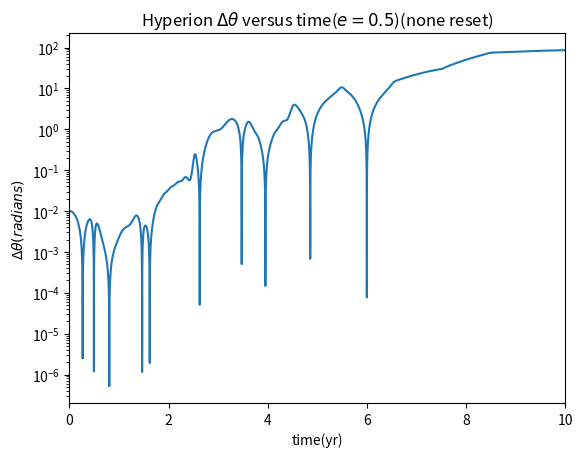

The matplotlib source for this figure:
# -*- coding: utf-8 -*-
"""
Created on Sun Dec 04 19:49:05 2016

@author: MQdtc
"""
import math
import matplotlib.pyplot as plt
GM = 4 * (math.pi**2)
class Hyperion:
    def __init__(self, eccentricity = 0.5, time = 10.0, dt = 0.0001, theta_1 = 0, theta_2 = 0.01, omega_1 = 0, omega_2 = 0):
        self.theta1 = theta_1
        self.theta2 = theta_2
        self.omega1 = omega_1
        self.omega2 = omega_2
        self.e = eccentricity
        self.x_c = 1 * (1 + eccentricity)
        self.y_c = 0
        self.v_x0 = 0
        self.v_y0 = math.sqrt((GM * (1 - eccentricity))/(1 * (1 + eccentricity)))
        self.X = [self.x_c]
        self.Y = [self.y_c]
        self.V_x = [self.v_x0]
        self.V_y = [self.v_y0]
        self.dt = dt
        self.time = time
        self.Theta1 = [self.theta1]
        self.Theta2 = [self.theta2]
        self.Omega1 = [self.omega1]
        self.Omega2 = [self.omega2]
        self.Deltatheta = [self.theta2 - self.theta1]
        self.Time = [0]
        return None
    def calculate(self):
        while (self.Time[-1] < self.time):
            rc = math.sqrt(self.X[-1]**2 + self.Y[-1]**2)
            newVx = self.V_x[-1] - (GM * self.X[-1]/rc**3) * self.dt
            self.V_x.append(newVx)
            newX = self.X[-1] + newVx * self.dt
            newVy = self.V_y[-1] - (GM * self.Y[-1]/rc**3) * self.dt
            self.V_y.append(newVy)
            newY = self.Y[-1] + newVy * self.dt
            self.X.append(newX)
            self.Y.append(newY)
            newW1 = self.Omega1[-1] - 3 * GM/(rc**5) * (self.X[-1] * math.sin(self.Theta1[-1]) - self.Y[-1] * math.cos(self.Theta1[-1])) * (self.X[-1] * math.cos(self.Theta1[-1]) + self.Y[-1] * math.sin(self.Theta1[-1])) * self.dt
            self.Omega1.append(newW1)
            newTheta1 = self.dt * self.Omega1[-1] + self.Theta1[-1]
            newW2 = self.Omega2[-1] - 3 * GM/(rc**5) * (self.X[-1] * math.sin(self.Theta2[-1]) - self.Y[-1] * math.cos(self.Theta2[-1])) * (self.X[-1] * math.cos(self.Theta2[-1]) + self.Y[-1] * math.sin(self.Theta2[-1])) * self.dt
            self.Omega2.append(newW2)
            newTheta2 = self.dt * self.Omega2[-1] + self.Theta2[-1]
#            while newTheta1 > 1 * math.pi:
#                newTheta1 = newTheta1 - 2 * math.pi
#            while  newTheta1 < -1 * math.pi:
#                newTheta1 = newTheta1 + 2 * math.pi 
            self.Theta1.append(newTheta1)
#            while newTheta2 > 1 * math.pi:
#                newTheta2 = newTheta2 - 2 * math.pi
#            while  newTheta2 < -1 * math.pi:
#                newTheta2 = newTheta2 + 2 * math.pi 
            self.Theta2.append(newTheta2)
            Delta = abs(self.Theta2[-1] - self.Theta1[-1])
            self.Deltatheta.append(Delta)
            self.Time.append(self.Time[-1] + self.dt)
        return 0
    def show_results(self):
        plt.semilogy(self.Time, self.Deltatheta)
        plt.legend(loc='upper right',frameon=False,fontsize='small')
        plt.title('Hyperion $\\Delta\\theta$ versus time($e=0.5$)(none reset)')
        plt.xlabel('time(yr)')
        plt.ylabel('$\\Delta\\theta(radians)$')
        plt.xlim(0, 10)
A = Hyperion()
A.calculate()
A.show_results()
plt.show()
